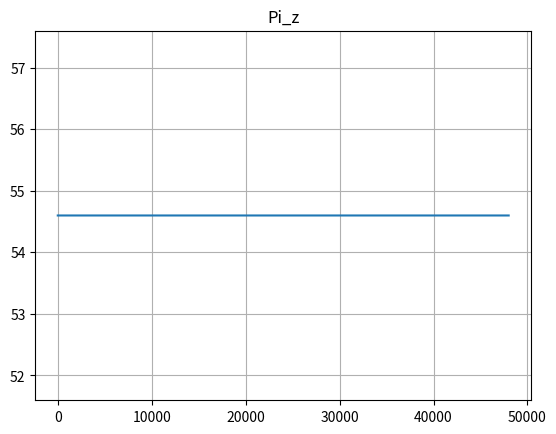
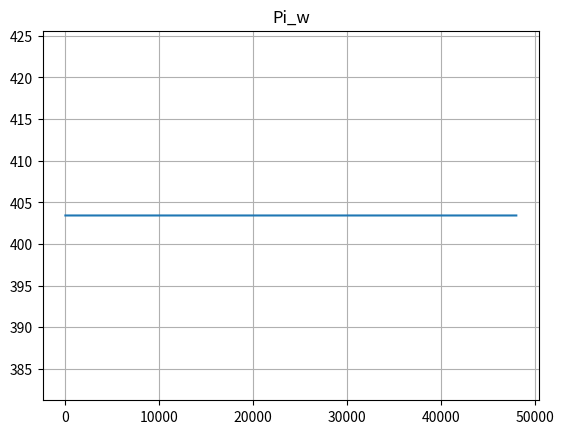
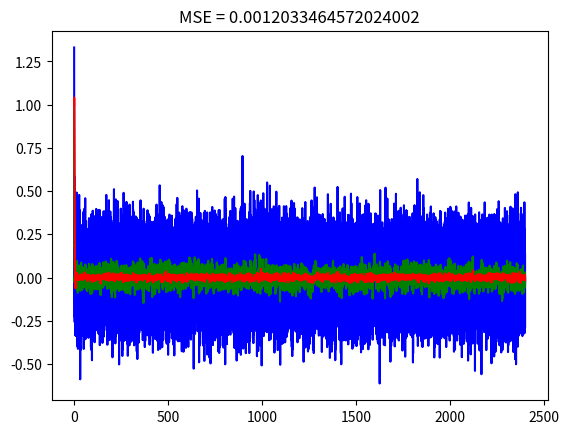
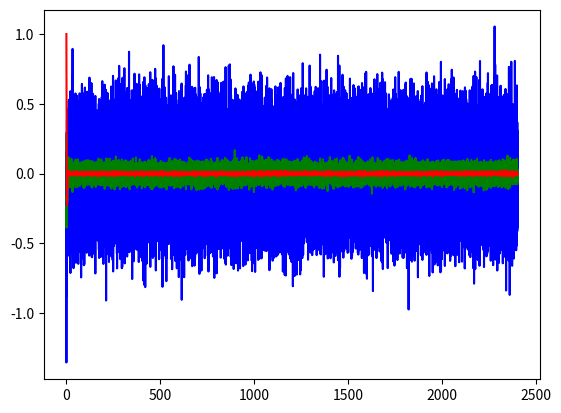

These figures' Python source, in order:
#!/usr/bin/env python3
# -*- coding: utf-8 -*-
"""
Created on Tue Feb 14 13:14:10 2017

Solve continuous time Lyapunov equation to find covariance matrix of 
multivariate OU process

C^T * X + X * C = Q

[redacted]
"""

import scipy as sp
import numpy as np
import matplotlib.pyplot as plt
from mpl_toolkits.mplot3d import Axes3D

dt = .05
T = 2400
iterations = int(T / dt)
#np.random.seed(42)
plt.close('all')

beta = 1.
    
k = .001
points = 20
variables = 3

pi_z_true = np.exp(4)                # true values used for gp
pi_w_true = np.exp(6)                # true values used for gp
#
#                  
#### test MSE with different combinations of pi_z, pi_w with k fixed
#
#pi_z_range_min = 10
#pi_z_range_max = 170
#
#pi_z_range = np.arange(pi_z_range_min, pi_z_range_max, (pi_z_range_max - pi_z_range_min) / points)
#
#pi_w_range_min = 150
#pi_w_range_max = 2500
#
#pi_w_range = np.arange(pi_w_range_min, pi_w_range_max, (pi_w_range_max - pi_w_range_min) / points)
#
#OMEGA_range = np.zeros((points, points, variables, variables))
#MSE_for_pi = np.zeros((points, points))
#
#for i in range(points):
#    for j in range(points):
#        pi_z = pi_z_range[i]
#        pi_w = pi_w_range[j]
#
#        C = np.array([[- k * (pi_z + beta * pi_w), 1 - k * pi_w, k * pi_z], [- k * pi_w * beta, - k * pi_w, 0], [0, 0, - beta]])
#        SIGMA = - np.array([[(k * pi_z) ** 2 / pi_z_true, 0, 0], [0, 0, 0], [0, 0, 1 / pi_w_true]])
#        #eigValues, eigVectors = np.linalg.eig(C)        
#        OMEGA = sp.linalg.solve_lyapunov(C, SIGMA)
#        
#        MSE_for_pi[i, j] = OMEGA[0, 0] - 2 * OMEGA[0, 2] + OMEGA[2, 2]
#        
#        OMEGA_range[i, j, :, :] = OMEGA
#

##for i in range(variables):
##    for j in range(variables):
##        plt.figure()
##        plt.plot(pi_w_range, OMEGA_range[5, :, i, j])
##        
##for i in range(variables):
##    for j in range(variables):
##        plt.figure()
##        plt.plot(pi_z_range, OMEGA_range[:, 2, i, j])
#
#
## 3d plot MSE
##pi_z_range, pi_w_range = np.meshgrid(pi_z_range, pi_w_range)
#pi_w_range, pi_z_range = np.meshgrid(pi_w_range, pi_z_range)
#
#fig = plt.figure()
#ax = fig.gca(projection='3d')
#surf = ax.plot_surface(pi_z_range, pi_w_range, MSE_for_pi, rstride=1, cstride=1, cmap='jet', alpha = .9)
#ax.set_xlabel('Pi_z')
#ax.set_ylabel('Pi_w')
#plt.title('MSE')
#
#### test MSE with different combinations of pi_z, pi_w with k fixed, 
## using a different encoding in terms of M = k * pi_w and R = pi_z / pi_w
#
#M_min = .2
#M_max = 1.8
#
#R_min = .04
#R_max = .15
#
#M_range = np.arange(M_min, M_max, (M_max - M_min) / points)
#R_range = np.arange(R_min, R_max, (R_max - R_min) / points)
#
#MSE_for_MR = np.zeros((points, points))
#
#for i in range(points):
#    for j in range(points):
#        M = M_range[i]
#        R = R_range[j]
#
#        C = np.array([[- M * (R + 1), 1 - M, M * R], [- M, - M, 0], [0, 0, - beta]])
#        SIGMA = - np.array([[(M * R) ** 2 / pi_z_true, 0, 0], [0, 0, 0], [0, 0, 1 / pi_w_true]])
#        #eigValues, eigVectors = np.linalg.eig(C)        
#        OMEGA = sp.linalg.solve_lyapunov(C, SIGMA)
#        
#        MSE_for_MR[i, j] = OMEGA[0, 0] - 2 * OMEGA[0, 2] + OMEGA[2, 2]
#        
##pi_z_range, pi_w_range = np.meshgrid(pi_z_range, pi_w_range)
#R_range, M_range = np.meshgrid(R_range, M_range)
#
#fig = plt.figure()
#ax = fig.gca(projection='3d')
#surf = ax.plot_surface(M_range, R_range, MSE_for_MR, rstride=1, cstride=1, cmap='jet', alpha = .7)
#ax.set_xlabel('Magnitude')
#ax.set_ylabel('Ratio')
#plt.title('MSE')
#
## calc index of min/max Z value
#xmin, ymin = np.unravel_index(np.argmin(MSE_for_MR), MSE_for_MR.shape)
#xmax, ymax = np.unravel_index(np.argmax(MSE_for_MR), MSE_for_MR.shape)
#
## min max points in 3D space (x,y,z)
#mi = np.array([M_range[xmin,ymin], R_range[xmin,ymin], MSE_for_MR.min()])
#ma = (M_range[xmax, ymax], R_range[xmax, ymax], MSE_for_MR.max())
#
#ax.scatter(mi[0], mi[1], mi[2], marker="o", color='r')
#
#ax.view_init(azim=-45, elev=19)
#plt.show()
#
#plt.figure()
#for i in range(points):
#    plt.plot(M_range[:, 0], MSE_for_MR[:, i], label = 'Ratio = ' + str(R_range[0, i]))
#    plt.xlabel('Magnitude')
#    plt.title('MSE')
#    plt.legend()
#    
#plt.figure()
#for i in range(points):
#    plt.plot(R_range[0, :], MSE_for_MR[i, :], label = 'Magnitude = ' + str(M_range[i, 0]))
#    plt.xlabel('Ratio')
#    plt.title('MSE')
#    plt.legend()
#
#
#pi_z = pi_z_true
#pi_w = pi_w_true
#
#
#### test MSE for different k
#
#k_max = .01
#k_min = .0
#step = .00001
#
#k_range = np.arange(k_min, k_max, step)
#
#k_iterations = len(k_range)
#MSE_for_k = np.zeros((k_iterations, ))
#
#pi_w = np.exp(7)
#
#for i in range(k_iterations):
#    k = k_range[i]
#    
#    C = np.array([[- k * (pi_z + beta * pi_w), 1 - k * pi_w, k * pi_z], [- k * pi_w * beta, - k * pi_w, 0], [0, 0, - beta]])
#    SIGMA = - np.array([[(k * pi_z) ** 2 / pi_z_true, 0, 0], [0, 0, 0], [0, 0, 1 / pi_w_true]])
#    #eigValues, eigVectors = np.linalg.eig(C)        
#    OMEGA = sp.linalg.solve_lyapunov(C, SIGMA)
#    
#    MSE_for_k[i] = OMEGA[0, 0] - 2 * OMEGA[0, 2] + OMEGA[2, 2]
#    
#plt.figure()
#plt.plot(k_range, MSE_for_k)
#plt.plot(k_range[MSE_for_k.argmin()], MSE_for_k.min(), marker="o", color='r')
#plt.title('Min = ' + str(k_range[MSE_for_k.argmin()]))
#
#
#C = np.array([[- k * (pi_z + beta * pi_w), 1 - k * pi_w, k * pi_z], [- k * pi_w * beta, - k * pi_w, 0], [0, 0, - beta]])
#SIGMA = - np.array([[(k * pi_z) ** 2 / pi_z_true, 0, 0], [0, 0, 0], [0, 0, 1 / pi_w_true]])
##eigValues, eigVectors = np.linalg.eig(C)        
#OMEGA = sp.linalg.solve_lyapunov(C, SIGMA)
#
### 3d plot
###pi_z_range, pi_w_range = np.meshgrid(pi_z_range, pi_w_range)
##pi_w_range, pi_z_range = np.meshgrid(pi_w_range, pi_z_range)
##
###for i in range(variables):
###    for j in range(variables): 
###        fig = plt.figure()
###        ax = fig.gca(projection='3d')
###        surf = ax.plot_surface(pi_z_range, pi_w_range, X_range[:, :, i, j], rstride=1, cstride=1, cmap='jet', alpha = .9)
###        ax.set_xlabel('Pi_z')
###        ax.set_ylabel('Pi_w')
####        ax.set_zlabel('Covariance ' + str(i) + ', ' + str(j))
###        plt.title('Covariance ' + str(i+1) + ', ' + str(j+1))
##        
##
##for i in range(points):
##    plt.figure()
##    plt.plot(pi_z_range[:, 0], X_range[:, i, 0, 0] - 2 * X_range[:, i, 0, 2] + X_range[:, i, 2, 2], label = 'Pi_w = ' + str(pi_w_range[0, i]))
##    plt.legend()
###    plt.title('Pi_w = ' + str(pi_w_range[0, i]))
##    
##
##for i in range(points):
##    plt.figure()
##    plt.plot(pi_w_range[0, :], X_range[i, :, 0, 0] - 2 * X_range[i, :, 0, 2] + X_range[i, :, 2, 2], label = 'Pi_z = ' + str(pi_z_range[i, 0]))
##    plt.legend()
###    plt.title('Pi_z = ' + str(pi_z_range[i, 0]))
##
##variance_mu = X_range[:, :, 0, 0]
##
##
#
#
#
#### simulate equations numerically
#
#pi_z = np.exp(3)
#pi_w = np.exp(5)
#
#k = .0001
#
#C = np.array([[- k * (pi_z + beta * pi_w), 1 - k * pi_w, k * pi_z], [- k * pi_w * beta, - k * pi_w, 0], [0, 0, - beta]])
#SIGMA = - np.array([[(k * pi_z) ** 2 / pi_z_true, 0, 0], [0, 0, 0], [0, 0, 1 / pi_w_true]])
#
#X = np.zeros((variables, iterations))
##X[:, 0] = np.ones((variables, ))
#dX = np.zeros((variables,))
#dW = np.random.randn(variables, iterations)
#sigma = np.array([[k * pi_z / np.sqrt(pi_z_true), 0, 0], [0, 0, 0], [0, 0, 1 / np.sqrt(pi_w_true)]])
#
#OMEGA = sp.linalg.solve_lyapunov(C, SIGMA)
#
#for i in range(iterations - 1):
#    dX = np.dot(C, X[:, i]) + np.dot(sigma, dW[:, i]) / np.sqrt(dt)
#    X[:, i + 1] = X[:, i] + dt * dX
#
#
#plt.figure()
#plt.plot(np.arange(0, iterations*dt, dt), X[2, :], 'b')
#plt.plot(np.arange(0, iterations*dt, dt), X[0, :], 'r')
#plt.title('MSE = ' + str(OMEGA[0, 0] - 2 * OMEGA[0, 2] + OMEGA[2, 2]))
#
#
#skip_seconds = 20
#skip_iterations = int(skip_seconds / dt)
##print(np.var(X[0, skip_iterations:]))
##print(np.var(X[2, skip_iterations:]))
#print('MSE = ' + str(OMEGA[0, 0] - 2 * OMEGA[0, 2] + OMEGA[2, 2]))
#print('MSE = ' + str(1/(iterations - skip_iterations) * np.sum((X[2, skip_iterations:] - X[0, skip_iterations:])**2)) + '\n')
#



pi_z = np.exp(4)
pi_w = np.exp(6)

k = .001

C = np.array([[- k * (pi_z + beta * pi_w), 1 - k * pi_w, k * pi_z], [- k * pi_w * beta, - k * pi_w, 0], [0, 0, - beta]])
SIGMA = - np.array([[(k * pi_z) ** 2 / pi_z_true, 0, 0], [0, 0, 0], [0, 0, 1 / pi_w_true]])

X = np.zeros((variables, iterations))
X[:, 0] = np.ones((variables, ))
dX = np.zeros((variables, iterations))
dW = np.random.randn(variables, iterations)
sigma = np.array([[k * pi_z / np.sqrt(pi_z_true), 0, 0], [0, 0, 0], [0, 0, 1 / np.sqrt(pi_w_true)]])

OMEGA = sp.linalg.solve_lyapunov(C, SIGMA)

F = np.zeros((iterations, ))
E = np.zeros((iterations, ))
rho = np.zeros((iterations, ))
eps_z = np.zeros((iterations, ))
eps_w = np.zeros((iterations, ))

kappa = .05
phi = 0.
pi_z_history = np.zeros((iterations, ))

eta = .01
psi = 0.
pi_w_history = np.zeros((iterations, ))

aa = np.zeros((iterations, ))
bb = np.zeros((iterations, ))

for i in range(iterations - 1):
#    dX = np.dot(C, X[:, i]) + np.dot(sigma, dW[:, i]) / np.sqrt(dt)
#    X[:, i + 1] = X[:, i] + dt * dX

    dX[2, i] = - beta * X[2, i] + sigma[2, 2] * dW[2, i] / np.sqrt(dt)
    X[2, i + 1] = X[2, i] + dt * dX[2, i]
    
#    dX[:-1, i] = np.dot(C[:-1, :-1], X[:-1, i]) + np.dot(sigma[:-1, :-1], dW[:-1, i]) / np.sqrt(dt)
#    dX[0, i] = np.dot(C[0, :-1], X[:-1, i]) + np.dot(sigma[0, :-1], dW[:-1, i]) / np.sqrt(dt)
#    dX[1, i] = np.dot(C[1, :-1], X[:-1, i]) + np.dot(sigma[1, :-1], dW[:-1, i]) / np.sqrt(dt)
    dX[0, i] = X[1, i] - k * (pi_z * (X[0, i] - X[2, i]) + pi_w * (X[1, i] + X[0, i]) - pi_z / np.sqrt(pi_z_true) * dW[0, i] / np.sqrt(dt)) 
    dX[1, i] = 0 - k * (pi_w * (X[1, i] + X[0, i]) + pi_z * (X[1, i] - dX[2, i]) - pi_z / np.sqrt(pi_z_true) * dW[0, i] / np.sqrt(dt))
    
    aa[i] = pi_z * (X[1, i] - dX[2, i])
    bb[i] = pi_w * (X[1, i] + X[0, i])
    X[:-1, i + 1] = X[:-1, i] + dt * dX[:-1, i]
    
#    if i > iterations / 3:
#        pi_w = np.exp(6)
#        if i > 2 * iterations / 3:
#            pi_w = np.exp(7)
    
    rho[i] = X[2, i] + dW[0, i] / np.sqrt(pi_z_true)
    eps_z[i] = rho[i] - X[0, i]
    eps_w[i] = X[1, i] + beta * X[0, i]
    F[i] = .5 * (pi_z * eps_z[i] ** 2 + pi_w * eps_w[i] ** 2 - np.log(pi_z * pi_w))
    E[i] = (X[2, i] - X[0, i]) ** 2
    
#    dphi = - .5 * (eps_z[i] ** 2 - 1 /  pi_z) - kappa * phi
#    phi += dt * dphi
#    
#    dpi_z = phi
#    pi_z += dt * dpi_z
    
    pi_z_history[i] = pi_z
    
    
#    dpsi = - .5 * (eps_w[i] ** 2 - 1 /  pi_w) - eta * psi
#    psi += dt * dpsi
#    
#    dpi_w = psi
#    pi_w += dt * dpi_w
    
    pi_w_history[i] = pi_w

#print(np.var(eps_z))
#print(1/pi_z)
#print(1/pi_z_true)
print(np.var(X[2, :]))
print(np.var(eps_w))
print(OMEGA[0, 0] + 2 * OMEGA[1, 0] + OMEGA[1, 1])
print(1/pi_w)
print(1/pi_w_true)


plt.figure()
plt.plot(pi_z_history[:-1])
plt.title('Pi_z')
plt.grid(True)

plt.figure()
plt.plot(pi_w_history[:-1])
plt.title('Pi_w')
plt.grid(True)

plt.figure()
plt.plot(np.arange(0, iterations*dt, dt), rho, 'b')
plt.plot(np.arange(0, iterations*dt, dt), X[2, :], 'g')
plt.plot(np.arange(0, iterations*dt, dt), X[0, :], 'r')
plt.title('MSE = ' + str(OMEGA[0, 0] - 2 * OMEGA[0, 2] + OMEGA[2, 2]))

plt.figure()
plt.plot(np.arange(0, iterations*dt, dt), dX[2, :], 'b')
plt.plot(np.arange(0, iterations*dt, dt), dX[0, :], 'g')
plt.plot(np.arange(0, iterations*dt, dt), X[1, :], 'r')

#plt.figure()
#plt.plot(aa)
#
#plt.figure()
#plt.plot(bb)

#
#plt.figure()
#plt.semilogy(F[:-1], 'b')
##plt.semilogy(E[:-1], 'r')
#
#plt.figure()
##plt.plot(eps_z[:-1], 'b')
#plt.plot(eps_w[:-1], 'r')
#
##plt.figure()
##plt.plot(eps_z[:-1] ** 2, 'b')
##plt.plot(eps_w[:-1] ** 2, 'r')
#
#
#
#skip_seconds = 20
#skip_iterations = int(skip_seconds / dt)
##print(np.var(X[0, skip_iterations:]))
##print(np.var(X[2, skip_iterations:]))
#print('MSE = ' + str(OMEGA[0, 0] - 2 * OMEGA[0, 2] + OMEGA[2, 2]))
#print('MSE = ' + str(1/(iterations - skip_iterations) * np.sum((X[2, skip_iterations:] - X[0, skip_iterations:])**2)))
#print('MSE_rho = ' + str(np.mean((rho[:-1] - X[0, :-1])**2)))
#print('MFE = ' + str(np.mean(F)) + '\n')



#pi_z = np.exp(5)
#pi_w = np.exp(6)
#
#k = .001
#
#C = np.array([[- k * (pi_z + beta * pi_w), 1 - k * pi_w, k * pi_z], [- k * pi_w * beta, - k * pi_w, 0], [0, 0, - beta]])
#SIGMA = - np.array([[(k * pi_z) ** 2 / pi_z_true, 0, 0], [0, 0, 0], [0, 0, 1 / pi_w_true]])
#
#X = np.zeros((variables, iterations))
##X[:, 0] = np.ones((variables, ))
#dX = np.zeros((variables,))
#dW = np.random.randn(variables, iterations)
#sigma = np.array([[k * pi_z / np.sqrt(pi_z_true), 0, 0], [0, 0, 0], [0, 0, 1 / np.sqrt(pi_w_true)]])
#
#OMEGA = sp.linalg.solve_lyapunov(C, SIGMA)
#
#F = np.zeros((iterations, ))
#E = np.zeros((iterations, ))
#rho = np.zeros((iterations, ))
#eps_z = np.zeros((iterations, ))
#eps_w = np.zeros((iterations, ))
#
#for i in range(iterations - 1):
##    dX = np.dot(C, X[:, i]) + np.dot(sigma, dW[:, i]) / np.sqrt(dt)
##    X[:, i + 1] = X[:, i] + dt * dX
#
#    dX[2] = - beta * X[2, i] + sigma[2, 2] * dW[2, i] / np.sqrt(dt)
#    X[2, i + 1] = X[2, i] + dt * dX[2]
#    
#    dX[:-1] = np.dot(C[:-1, :-1], X[:-1, i]) + np.dot(sigma[:-1, :-1], dW[:-1, i]) / np.sqrt(dt)
#    X[:-1, i + 1] = X[:-1, i] + dt * dX[:-1]
#    
#    rho[i] = X[2, i] + dW[0, i] / np.sqrt(pi_z_true)
#    eps_z[i] = rho[i] - X[0, i]
#    eps_w[i] = X[1, i] + beta * X[0, i]
#    F[i] = .5 * (pi_z * eps_z[i] ** 2 + pi_w * eps_w[i] ** 2 - np.log(pi_z * pi_w))
#    E[i] = (X[2, i] - X[0, i]) ** 2
#
#plt.figure()
#plt.plot(np.arange(0, iterations*dt, dt), X[2, :] + dW[0, :] / np.sqrt(pi_z_true), 'b')
#plt.plot(np.arange(0, iterations*dt, dt), X[2, :], 'g')
#plt.plot(np.arange(0, iterations*dt, dt), X[0, :], 'r')
#plt.title('MSE = ' + str(OMEGA[0, 0] - 2 * OMEGA[0, 2] + OMEGA[2, 2]))
#
#skip_seconds = 20
#skip_iterations = int(skip_seconds / dt)
##print(np.var(X[0, skip_iterations:]))
##print(np.var(X[2, skip_iterations:]))
#print('MSE = ' + str(OMEGA[0, 0] - 2 * OMEGA[0, 2] + OMEGA[2, 2]))
#print('MSE = ' + str(1/(iterations - skip_iterations) * np.sum((X[2, skip_iterations:] - X[0, skip_iterations:])**2)))
#print('MSE_rho = ' + str(np.mean((rho[:-1] - X[0, :-1])**2)))
#print('MFE = ' + str(np.mean(F)) + '\n')

#pi_z = np.exp(4)
#pi_w = np.exp(7)
#
#k = .001
#
#C = np.array([[- k * (pi_z + beta * pi_w), 1 - k * pi_w, k * pi_z], [- k * pi_w * beta, - k * pi_w, 0], [0, 0, - beta]])
#SIGMA = - np.array([[(k * pi_z) ** 2 / pi_z_true, 0, 0], [0, 0, 0], [0, 0, 1 / pi_w_true]])
#
#X = np.zeros((variables, iterations))
##X[:, 0] = np.ones((variables, ))
#dX = np.zeros((variables,))
#dW = np.random.randn(variables, iterations)
#sigma = np.array([[k * pi_z / np.sqrt(pi_z_true), 0, 0], [0, 0, 0], [0, 0, 1 / np.sqrt(pi_w_true)]])
#
#OMEGA = sp.linalg.solve_lyapunov(C, SIGMA)
#
#for i in range(iterations - 1):
#    dX = np.dot(C, X[:, i]) + np.dot(sigma, dW[:, i]) / np.sqrt(dt)
#    X[:, i + 1] = X[:, i] + dt * dX
#
#
#plt.figure()
#plt.plot(np.arange(0, iterations*dt, dt), X[2, :], 'b')
#plt.plot(np.arange(0, iterations*dt, dt), X[0, :], 'r')
#plt.title('MSE = ' + str(OMEGA[0, 0] - 2 * OMEGA[0, 2] + OMEGA[2, 2]))
#
#
#skip_seconds = 20
#skip_iterations = int(skip_seconds / dt)
##print(np.var(X[0, skip_iterations:]))
##print(np.var(X[2, skip_iterations:]))
#print('MSE = ' + str(OMEGA[0, 0] - 2 * OMEGA[0, 2] + OMEGA[2, 2]))
#print('MSE = ' + str(1/(iterations - skip_iterations) * np.sum((X[2, skip_iterations:] - X[0, skip_iterations:])**2)) + '\n')



#pi_z = np.exp(5)
#pi_w = np.exp(7)
#
#k = .001
#
#C = np.array([[- k * (pi_z + beta * pi_w), 1 - k * pi_w, k * pi_z], [- k * pi_w * beta, - k * pi_w, 0], [0, 0, - beta]])
#SIGMA = - np.array([[(k * pi_z) ** 2 / pi_z_true, 0, 0], [0, 0, 0], [0, 0, 1 / pi_w_true]])
#
#X = np.zeros((variables, iterations))
##X[:, 0] = np.ones((variables, ))
#dX = np.zeros((variables,))
#dW = np.random.randn(variables, iterations)
#sigma = np.array([[k * pi_z / np.sqrt(pi_z_true), 0, 0], [0, 0, 0], [0, 0, 1 / np.sqrt(pi_w_true)]])
#
#OMEGA = sp.linalg.solve_lyapunov(C, SIGMA)
#
#for i in range(iterations - 1):
#    dX = np.dot(C, X[:, i]) + np.dot(sigma, dW[:, i]) / np.sqrt(dt)
#    X[:, i + 1] = X[:, i] + dt * dX
#
#
#plt.figure()
#plt.plot(np.arange(0, iterations*dt, dt), X[2, :], 'b')
#plt.plot(np.arange(0, iterations*dt, dt), X[0, :], 'r')
#plt.title('MSE = ' + str(OMEGA[0, 0] - 2 * OMEGA[0, 2] + OMEGA[2, 2]))
#
#
#skip_seconds = 20
#skip_iterations = int(skip_seconds / dt)
##print(np.var(X[0, skip_iterations:]))
##print(np.var(X[2, skip_iterations:]))
#print('MSE = ' + str(OMEGA[0, 0] - 2 * OMEGA[0, 2] + OMEGA[2, 2]))
#print('MSE = ' + str(1/(iterations - skip_iterations) * np.sum((X[2, skip_iterations:] - X[0, skip_iterations:])**2)) + '\n')



pi_z = np.exp(4)
k = 0.001
J = np.array([[0, 1.], [- 1 / ( 2 * pi_z ** 2), - k]])
eigValues, eigVectors = np.linalg.eig(J)

pi_w = np.exp(6)
k = 0.00001
J = np.array([[0, 1.], [- 1 / ( 2 * pi_w ** 2), - k]])
eigValues2, eigVectors2 = np.linalg.eig(J)


